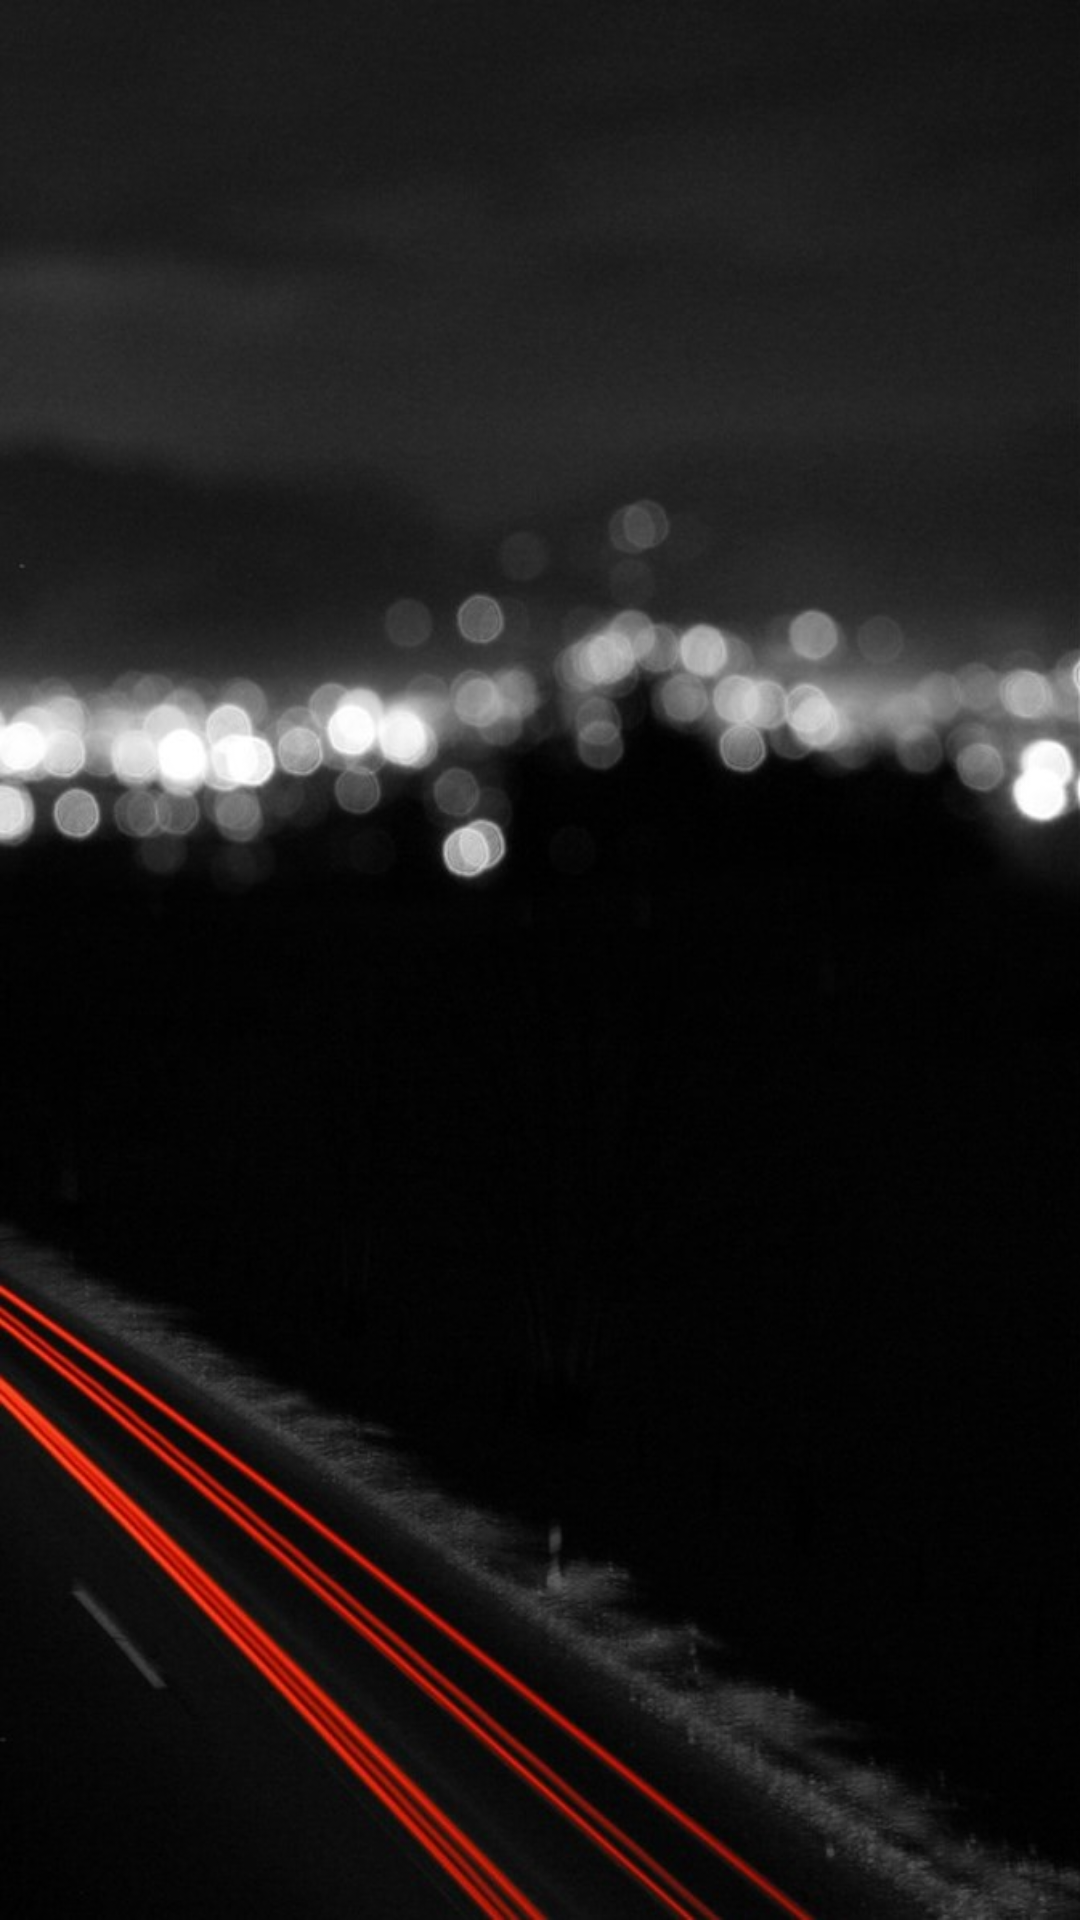

Here is an Android app screen rendered from its layout file. Give the layout XML and the strings, colors and styles it references.
<!-- AndroidManifest.xml: application theme AppTheme -->
<!-- res/layout/content_main.xml -->
<?xml version="1.0" encoding="utf-8"?>
<RelativeLayout xmlns:android="http://schemas.android.com/apk/res/android"
    xmlns:app="http://schemas.android.com/apk/res-auto"
    xmlns:tools="http://schemas.android.com/tools"
    android:layout_width="match_parent"
    android:layout_height="match_parent"
    app:layout_behavior="@string/appbar_scrolling_view_behavior"
    tools:context=".MainActivity"
    tools:showIn="@layout/app_bar_main"
    android:background="@drawable/background1">
    <FrameLayout
        android:layout_height="match_parent"
        android:layout_width="match_parent"
        android:id="@+id/fragment_container">

    </FrameLayout>

</RelativeLayout>
<!-- res/layout/app_bar_main.xml (included above) -->
<?xml version="1.0" encoding="utf-8"?>
<android.support.design.widget.CoordinatorLayout xmlns:android="http://schemas.android.com/apk/res/android"
    xmlns:app="http://schemas.android.com/apk/res-auto"
    xmlns:tools="http://schemas.android.com/tools"
    android:layout_width="match_parent"
    android:layout_height="match_parent"
    tools:context=".MainActivity">

    <android.support.design.widget.AppBarLayout
        android:layout_width="match_parent"
        android:layout_height="wrap_content">

        <android.support.v7.widget.Toolbar
            android:id="@+id/toolbar"
            android:layout_width="match_parent"
            android:layout_height="?attr/actionBarSize"
            android:background="?attr/colorPrimary"
            app:popupTheme="@style/AppTheme.PopupOverlay" />

    </android.support.design.widget.AppBarLayout>

    <include layout="@layout/content_main" />



</android.support.design.widget.CoordinatorLayout>
<!-- resources referenced by this layout -->
<resources>
  <!-- drawable background1: jpg bitmap (drawable, 106766 bytes) -->
  <style name="AppTheme.PopupOverlay" parent="ThemeOverlay.AppCompat.Light" />
  <style name="AppTheme" parent="Theme.AppCompat.Light.DarkActionBar">
          
          <item name="colorPrimary">@color/colorPrimary</item>
          <item name="colorPrimaryDark">@color/colorPrimaryDark</item>
          <item name="colorAccent">@color/colorAccent</item>
      </style>
  <color name="colorPrimary">#008577</color>
  <color name="colorPrimaryDark">#00574B</color>
  <color name="colorAccent">#D81B60</color>
</resources>
